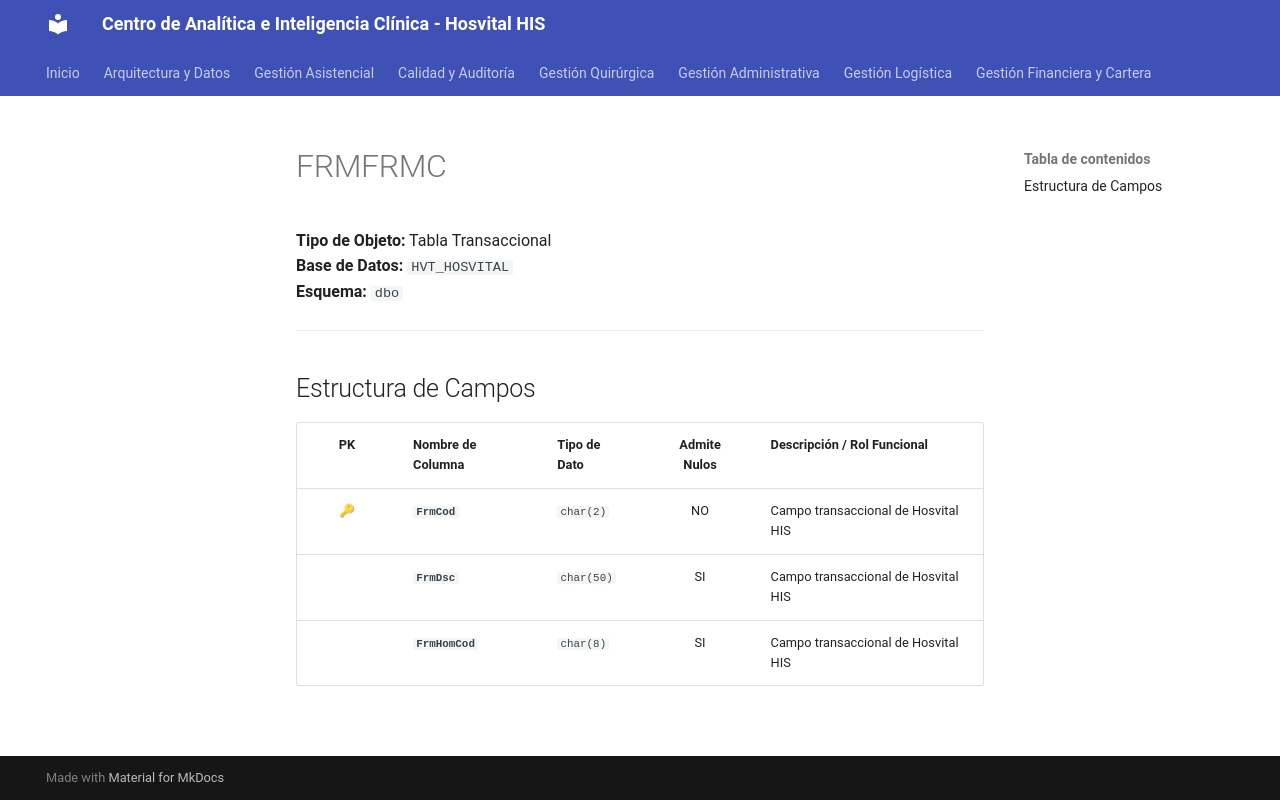

repository: SoporteSaludtech/superset-docs · page: diccionario-general/FRMFRMC/index.html · generator: mkdocs

# FRMFRMC

**Tipo de Objeto:** Tabla Transaccional  
**Base de Datos:** `HVT_HOSVITAL`  
**Esquema:** `dbo`

---

## Estructura de Campos

| PK | Nombre de Columna | Tipo de Dato | Admite Nulos | Descripción / Rol Funcional |
| :-: | :--- | :--- | :-: | :--- |
| 🔑 | **`FrmCod`** | `char(2)` | NO | Campo transaccional de Hosvital HIS |
|  | **`FrmDsc`** | `char(50)` | SI | Campo transaccional de Hosvital HIS |
|  | **`FrmHomCod`** | `char(8)` | SI | Campo transaccional de Hosvital HIS |
